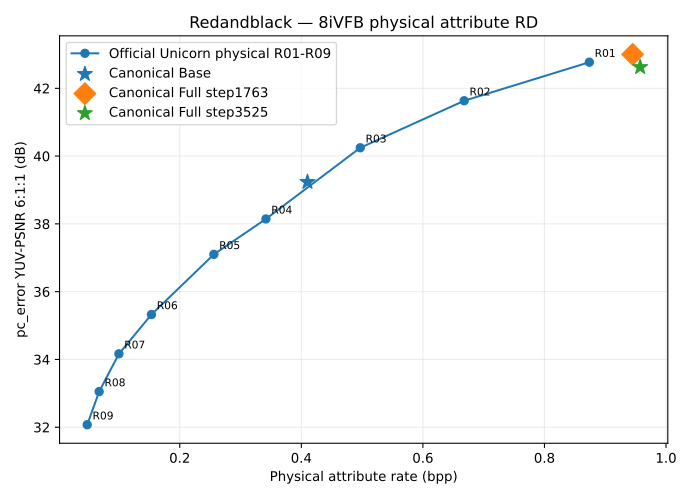

Data behind this chart, as committed beside it:
sequence, frame, endpoint, source, checkpoint_profile, lambda, checkpoint_step, points, physical_bits, physical_bpp, base_bits, enhancement_bits, x_low_bits, r1_bits, r2_bits, r3_bits, r4_bits, num_base_residual_streams, num_native_r5_streams, y_mse, u_mse, v_mse, y_psnr, u_psnr
redandblack, 1550, R01, OFFICIAL_RELEASED, 32k8k, 32768, , 757691, 662088, 0.8738, , , , , , , , , 1, 5.20671e-05, 3.9727e-05, 7.67816e-05, 42.83, 44.01
redandblack, 1550, R02, OFFICIAL_RELEASED, 32k8k, 16384, , 757691, 506064, 0.6679, , , , , , , , , 1, 7.10525e-05, 4.43489e-05, 8.65131e-05, 41.48, 43.53
redandblack, 1550, R03, OFFICIAL_RELEASED, 32k8k, 8192, , 757691, 376528, 0.4969, , , , , , , , , 1, 0.0001024, 5.18741e-05, 0.0001062, 39.9, 42.85
redandblack, 1550, R04, OFFICIAL_RELEASED, 8k256, 4096, , 757691, 258952, 0.3418, , , , , , , , , 1, 0.000151, 8.37432e-05, 0.0003068, 38.21, 40.77
redandblack, 1550, R05, OFFICIAL_RELEASED, 8k256, 2048, , 757691, 194040, 0.2561, , , , , , , , , 1, 0.0002, 8.96704e-05, 0.0003639, 36.99, 40.47
redandblack, 1550, R06, OFFICIAL_RELEASED, 2k128, 1024, , 757691, 116224, 0.1534, , , , , , , , , 1, 0.0002966, 0.0001039, 0.0007765, 35.28, 39.83
redandblack, 1550, R07, OFFICIAL_RELEASED, 2k128, 512, , 757691, 75696, 0.0999, , , , , , , , , 1, 0.0004032, 0.0001087, 0.0009945, 33.94, 39.64
redandblack, 1550, R08, OFFICIAL_RELEASED, 2k128, 256, , 757691, 51056, 0.06738, , , , , , , , , 1, 0.0005378, 0.0001194, 0.001251, 32.69, 39.23
redandblack, 1550, R09, OFFICIAL_RELEASED, 2k128, 128, , 757691, 36160, 0.04772, , , , , , , , , 1, 0.0006947, 0.0001224, 0.001594, 31.58, 39.12
redandblack, 1550, B_native, CURRENT_CANONICAL_DIAGNOSTIC, 32k8k, 32768, 0, 757691, 310720, 0.4101, 310720, 0, 12648, 5400, 23488, 75200, 193984, 4, 0, 0.0001529, 5.97484e-05, 0.0002187, 38.16, 42.24
redandblack, 1550, Canonical_Base, CURRENT_CANONICAL, 32k8k, 32768, 5525, 757691, 310720, 0.4101, 310720, 0, 12648, 5400, 23488, 75200, 193984, 4, 0, 0.0001216, 5.9803e-05, 0.0002111, 39.15, 42.23
redandblack, 1550, Canonical_Full_step1763, CURRENT_CANONICAL, 32k8k, 32768, 1763, 757691, 716072, 0.9451, 310720, 405352, 12648, 5400, 23488, 75200, 193984, 4, 0, 4.79773e-05, 3.99334e-05, 8.14621e-05, 43.19, 43.99
redandblack, 1550, Canonical_Full_step3525, CURRENT_CANONICAL, 32k8k, 32768, 3525, 757691, 725448, 0.9574, 310720, 414728, 12648, 5400, 23488, 75200, 193984, 4, 0, 5.48519e-05, 3.78468e-05, 7.72425e-05, 42.61, 44.22
